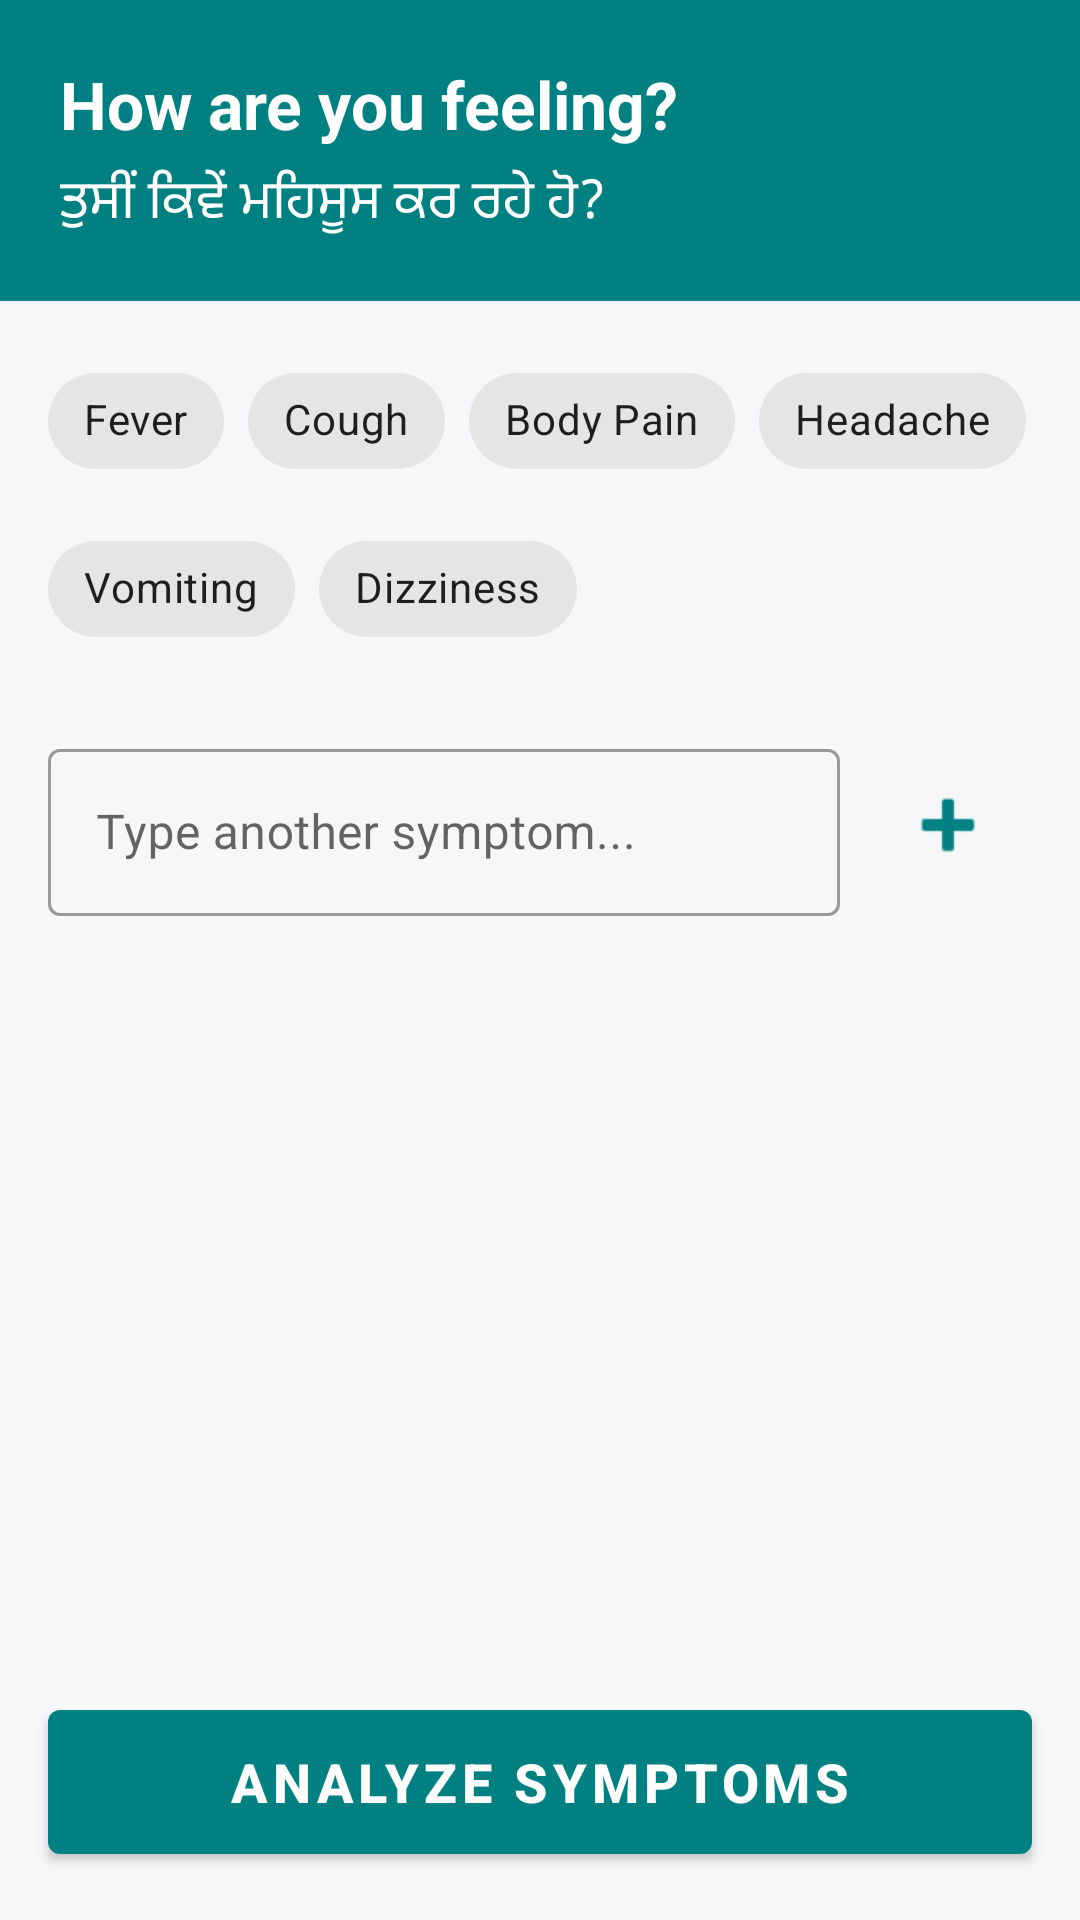

Here is an Android app screen rendered from its layout file. Give the layout XML and the strings, colors and styles it references.
<!-- AndroidManifest.xml: application theme Theme.SmartCare -->
<!-- res/layout/fragment_symptom_checker.xml -->
<?xml version="1.0" encoding="utf-8"?>
<androidx.constraintlayout.widget.ConstraintLayout xmlns:android="http://schemas.android.com/apk/res/android"
    xmlns:app="http://schemas.android.com/apk/res-auto"
    xmlns:tools="http://schemas.android.com/tools"
    android:layout_width="match_parent"
    android:layout_height="match_parent"
    android:background="@color/background_light">

    
    <androidx.constraintlayout.widget.ConstraintLayout
        android:id="@+id/cl_header"
        android:layout_width="match_parent"
        android:layout_height="wrap_content"
        android:background="@color/teal_primary"
        android:padding="20dp"
        app:layout_constraintTop_toTopOf="parent">

        <TextView
            android:id="@+id/tv_title_en"
            android:layout_width="wrap_content"
            android:layout_height="wrap_content"
            android:text="@string/symptom_checker_prompt_en"
            android:textColor="@color/white_clinical"
            android:textSize="22sp"
            android:textStyle="bold"
            app:layout_constraintStart_toStartOf="parent"
            app:layout_constraintTop_toTopOf="parent" />

        <TextView
            android:id="@+id/tv_title_pa"
            android:layout_width="wrap_content"
            android:layout_height="wrap_content"
            android:layout_marginTop="4dp"
            android:text="@string/symptom_checker_prompt_pa"
            android:textColor="@color/white_clinical"
            android:textSize="18sp"
            app:layout_constraintStart_toStartOf="parent"
            app:layout_constraintTop_toBottomOf="@id/tv_title_en" />

    </androidx.constraintlayout.widget.ConstraintLayout>

    
    <androidx.core.widget.NestedScrollView
        android:layout_width="match_parent"
        android:layout_height="0dp"
        android:fillViewport="true"
        app:layout_constraintTop_toBottomOf="@id/cl_header"
        app:layout_constraintBottom_toTopOf="@id/btn_analyze">

        <androidx.constraintlayout.widget.ConstraintLayout
            android:layout_width="match_parent"
            android:layout_height="wrap_content"
            android:padding="16dp">

            <com.google.android.material.chip.ChipGroup
                android:id="@+id/chip_group_symptoms"
                android:layout_width="match_parent"
                android:layout_height="wrap_content"
                app:chipSpacing="8dp"
                app:layout_constraintTop_toTopOf="parent">

                
                <com.google.android.material.chip.Chip
                    android:id="@+id/chip_fever"
                    style="@style/Widget.MaterialComponents.Chip.Filter"
                    android:layout_width="wrap_content"
                    android:layout_height="wrap_content"
                    android:text="@string/sryptom_fever" />

                <com.google.android.material.chip.Chip
                    android:id="@+id/chip_cough"
                    style="@style/Widget.MaterialComponents.Chip.Filter"
                    android:layout_width="wrap_content"
                    android:layout_height="wrap_content"
                    android:text="@string/symptom_cough" />

                <com.google.android.material.chip.Chip
                    android:id="@+id/chip_body_pain"
                    style="@style/Widget.MaterialComponents.Chip.Filter"
                    android:layout_width="wrap_content"
                    android:layout_height="wrap_content"
                    android:text="@string/symptom_body_pain" />

                <com.google.android.material.chip.Chip
                    android:id="@+id/chip_headache"
                    style="@style/Widget.MaterialComponents.Chip.Filter"
                    android:layout_width="wrap_content"
                    android:layout_height="wrap_content"
                    android:text="@string/symptom_headache" />

                <com.google.android.material.chip.Chip
                    android:id="@+id/chip_vomiting"
                    style="@style/Widget.MaterialComponents.Chip.Filter"
                    android:layout_width="wrap_content"
                    android:layout_height="wrap_content"
                    android:text="@string/symptom_vomiting" />

                <com.google.android.material.chip.Chip
                    android:id="@+id/chip_dizziness"
                    style="@style/Widget.MaterialComponents.Chip.Filter"
                    android:layout_width="wrap_content"
                    android:layout_height="wrap_content"
                    android:text="@string/symptom_dizziness" />

            </com.google.android.material.chip.ChipGroup>

            
            <com.google.android.material.textfield.TextInputLayout
                android:id="@+id/til_custom_symptom"
                style="@style/Widget.MaterialComponents.TextInputLayout.OutlinedBox"
                android:layout_width="0dp"
                android:layout_height="wrap_content"
                android:layout_marginTop="24dp"
                android:layout_marginEnd="8dp"
                app:layout_constraintEnd_toStartOf="@id/btn_add_custom"
                app:layout_constraintStart_toStartOf="parent"
                app:layout_constraintTop_toBottomOf="@id/chip_group_symptoms">

                <com.google.android.material.textfield.TextInputEditText
                    android:id="@+id/et_custom_symptom"
                    android:layout_width="match_parent"
                    android:layout_height="wrap_content"
                    android:hint="@string/symptom_custom_hint"
                    android:inputType="text" />
            </com.google.android.material.textfield.TextInputLayout>

            <ImageButton
                android:id="@+id/btn_add_custom"
                android:layout_width="56dp"
                android:layout_height="56dp"
                android:background="?attr/selectableItemBackgroundBorderless"
                android:src="@android:drawable/ic_input_add"
                app:tint="@color/teal_primary"
                android:contentDescription="Add custom symptom"
                app:layout_constraintBottom_toBottomOf="@id/til_custom_symptom"
                app:layout_constraintEnd_toEndOf="parent"
                app:layout_constraintTop_toTopOf="@id/til_custom_symptom" />

        </androidx.constraintlayout.widget.ConstraintLayout>
    </androidx.core.widget.NestedScrollView>

    <com.google.android.material.button.MaterialButton
        android:id="@+id/btn_analyze"
        android:layout_width="match_parent"
        android:layout_height="60dp"
        android:layout_margin="16dp"
        android:text="@string/action_analyze_symptoms"
        android:textSize="18sp"
        android:textStyle="bold"
        app:layout_constraintBottom_toBottomOf="parent"
        app:layout_constraintEnd_toEndOf="parent"
        app:layout_constraintStart_toStartOf="parent" />

</androidx.constraintlayout.widget.ConstraintLayout>
<!-- resources referenced by this layout -->
<resources>
  <color name="background_light">#F5F7F8</color>
  <color name="teal_primary">#008080</color>
  <color name="white_clinical">#FFFFFF</color>
  <string name="action_analyze_symptoms">Analyze Symptoms</string>
  <string name="sryptom_fever">Fever</string>
  <string name="symptom_body_pain">Body Pain</string>
  <string name="symptom_checker_prompt_en">How are you feeling?</string>
  <string name="symptom_checker_prompt_pa">ਤੁਸੀਂ ਕਿਵੇਂ ਮਹਿਸੂਸ ਕਰ ਰਹੇ ਹੋ?</string>
  <string name="symptom_cough">Cough</string>
  <string name="symptom_custom_hint">Type another symptom...</string>
  <string name="symptom_dizziness">Dizziness</string>
  <string name="symptom_headache">Headache</string>
  <string name="symptom_vomiting">Vomiting</string>
  <style name="Theme.SmartCare" parent="Theme.MaterialComponents.Light.NoActionBar">
          
          <item name="colorPrimary">@color/teal_primary</item>
          <item name="colorPrimaryVariant">@color/teal_primary_variant</item>
          <item name="colorOnPrimary">@color/white_clinical</item>
  
          
          <item name="colorSecondary">@color/teal_secondary</item>
          <item name="colorSecondaryVariant">@color/teal_primary</item>
          <item name="colorOnSecondary">@color/white_clinical</item>
  
          
          <item name="android:colorBackground">@color/background_light</item>
          <item name="colorSurface">@color/white_clinical</item>
  
          
          <item name="colorError">@color/red_alert</item>
  
          
          <item name="android:statusBarColor">?attr/colorPrimaryVariant</item>
  
          
          <item name="android:textColorPrimary">@color/text_dark</item>
          <item name="android:textColorSecondary">@color/text_gray</item>
      </style>
  <color name="teal_primary_variant">#005B5B</color>
  <color name="teal_secondary">#009688</color>
  <color name="red_alert">#D32F2F</color>
  <color name="text_dark">#1E1E1E</color>
  <color name="text_gray">#757575</color>
</resources>
